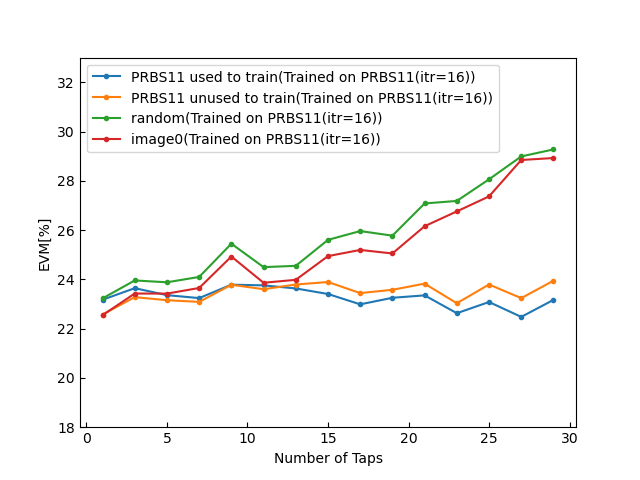

The file beside this chart, header and first rows:
2.317255078303853111e+01, 2.364245208037408119e+01, 2.335894735847664450e+01, 2.323998679460621020e+01, 2.378400115325725750e+01, 2.375624145211945759e+01, 2.363125938554843231e+01, 2.340609156996586648e+01, 2.298626644442854783e+01, 2.325257965789983317e+01, 2.335020082631257665e+01, 2.262612849869126208e+01, 2.308096727156753403e+01, 2.247635605745434262e+01, 2.316693548328906260e+01
2.257351408553736505e+01, 2.327837706399148843e+01, 2.315421313119690438e+01, 2.308558534942348928e+01, 2.378147935125348056e+01, 2.360031445066588773e+01, 2.379061832608875804e+01, 2.389154574675654885e+01, 2.344268482878323212e+01, 2.357692274701721757e+01, 2.382589479896743256e+01, 2.303072955077951534e+01, 2.379103118720127696e+01, 2.323748319508701243e+01, 2.394492059655848593e+01
2.322795764914271643e+01, 2.395581668136411935e+01, 2.388098055083341720e+01, 2.409837305137675401e+01, 2.544679385119465920e+01, 2.449605444574635627e+01, 2.454922185272512181e+01, 2.560304216396335164e+01, 2.595989209785695806e+01, 2.577375230467576372e+01, 2.707982579165509307e+01, 2.718336987720470432e+01, 2.805995519061642085e+01, 2.898943885650250962e+01, 2.927275985148574833e+01
2.254661975871904289e+01, 2.342492054282888247e+01, 2.342214987657695602e+01, 2.364999697172592263e+01, 2.492705494050325044e+01, 2.386208996053722942e+01, 2.398146979387398758e+01, 2.494316394471134046e+01, 2.519433020400344958e+01, 2.505060728590990848e+01, 2.615671586687368588e+01, 2.675804579743999412e+01, 2.736731516469617631e+01, 2.884497699977745100e+01, 2.892396673139777619e+01
